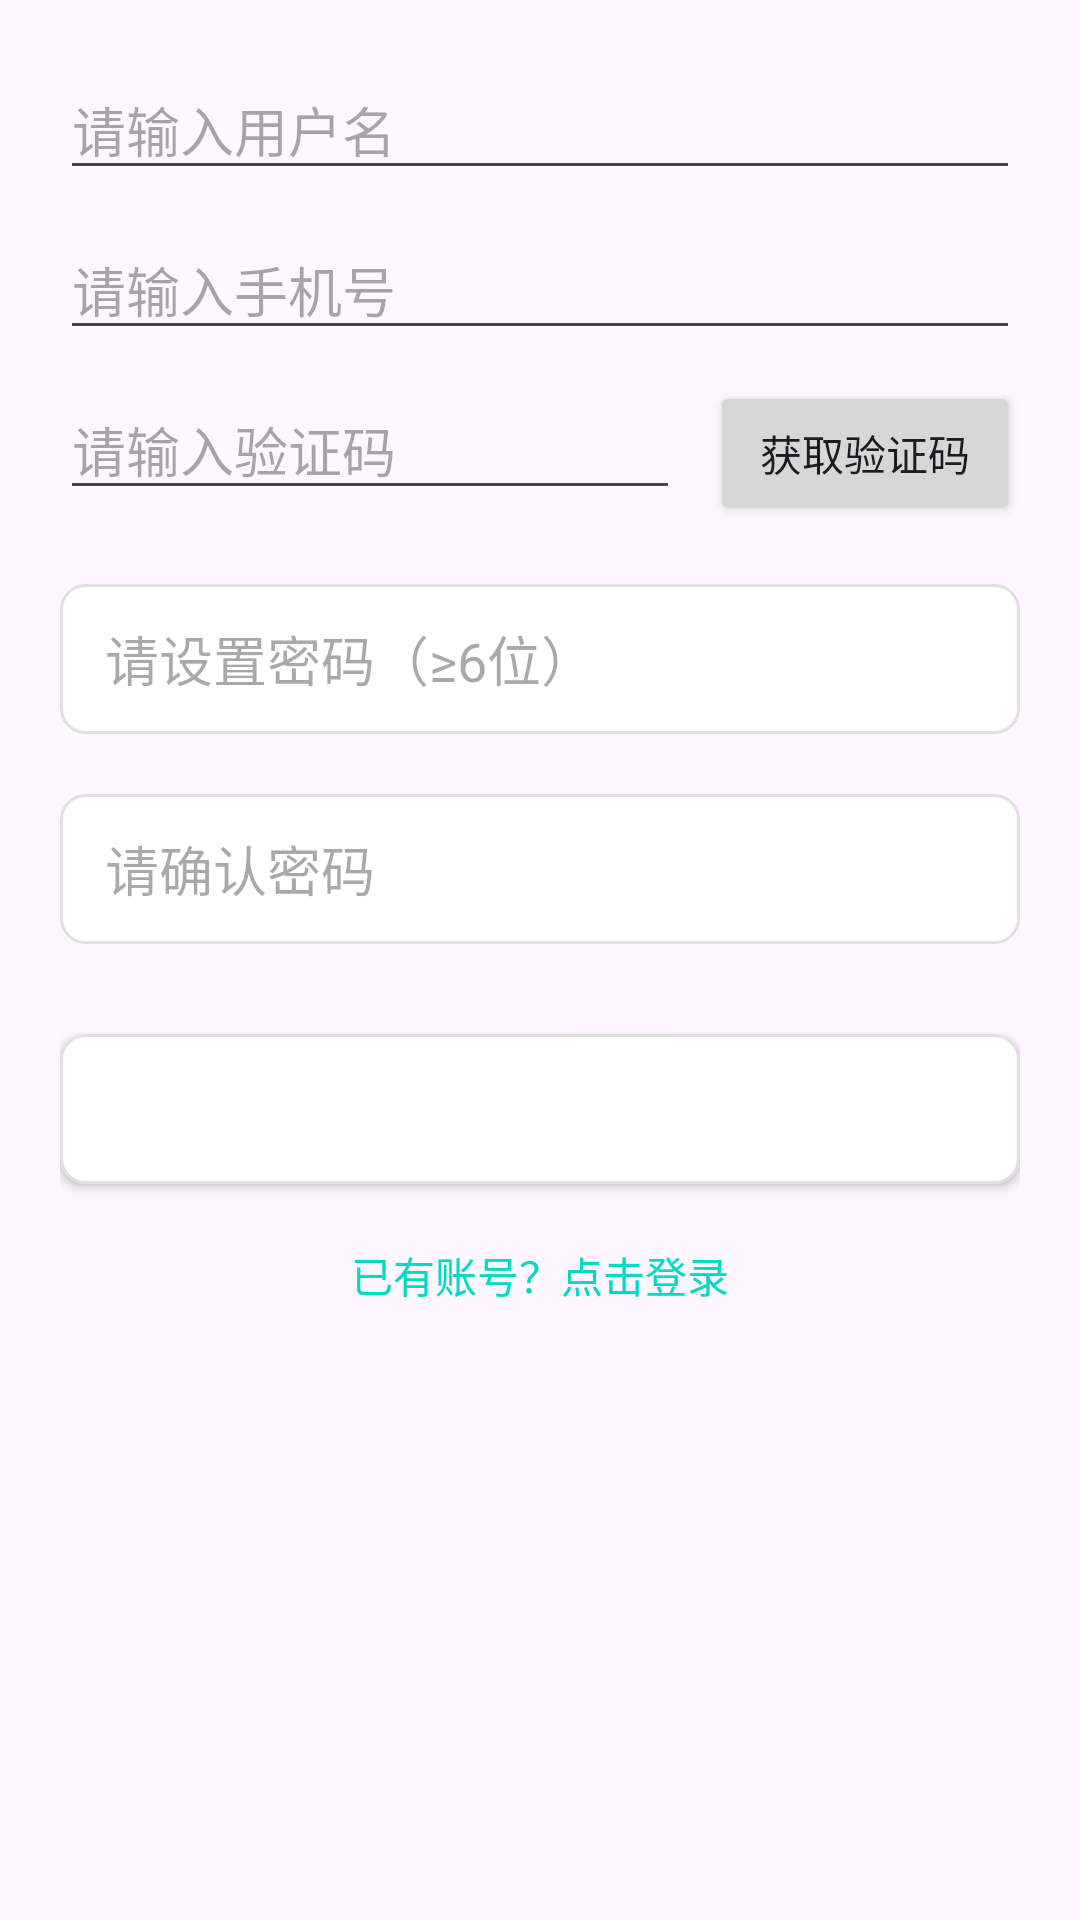

Reconstruct the res/layout file that produces this screen, plus the resources it refers to.
<!-- AndroidManifest.xml: activity theme Theme.HealthManage -->
<!-- res/layout/activity_register.xml -->
<?xml version="1.0" encoding="utf-8"?>
<LinearLayout xmlns:android="http://schemas.android.com/apk/res/android"
    android:layout_width="match_parent"
    android:layout_height="match_parent"
    android:orientation="vertical"
    android:padding="20dp"
    android:gravity="center_horizontal">

    
    <EditText
        android:id="@+id/et_user_name"
        android:layout_width="match_parent"
        android:layout_height="wrap_content"
        android:hint="请输入用户名"
        android:inputType="textPersonName"
        android:layout_marginBottom="10dp"/>

    
    <EditText
        android:id="@+id/et_phone"
        android:layout_width="match_parent"
        android:layout_height="wrap_content"
        android:hint="请输入手机号"
        android:inputType="phone"/>

    
    <LinearLayout
        android:layout_width="match_parent"
        android:layout_height="wrap_content"
        android:orientation="horizontal"
        android:layout_marginTop="10dp">

        <EditText
            android:id="@+id/et_code"
            android:layout_width="0dp"
            android:layout_height="wrap_content"
            android:layout_weight="2"
            android:hint="请输入验证码"/>

        <Button
            android:id="@+id/btn_get_code"
            android:layout_width="0dp"
            android:layout_height="wrap_content"
            android:layout_weight="1"
            android:layout_marginStart="10dp"
            android:text="获取验证码"/>

    </LinearLayout>

    
    <EditText
        android:id="@+id/et_pwd"
        android:layout_width="match_parent"
        android:layout_height="50dp"
        android:hint="请设置密码（≥6位）"
        android:inputType="textPassword"
        android:background="@drawable/shape_edittext"
        android:paddingLeft="15dp"
        android:layout_marginTop="20dp"/>

    
    <EditText
        android:id="@+id/et_pwd_confirm"
        android:layout_width="match_parent"
        android:layout_height="50dp"
        android:hint="请确认密码"
        android:inputType="textPassword"
        android:background="@drawable/shape_edittext"
        android:paddingLeft="15dp"
        android:layout_marginTop="20dp"/>

    
    <Button
        android:id="@+id/btn_register"
        android:layout_width="match_parent"
        android:layout_height="50dp"
        android:text="完成注册"
        android:background="@drawable/bg_round_btn"
        android:textColor="@android:color/white"
        android:layout_marginTop="30dp"/>

    
    <TextView
        android:id="@+id/tv_login"
        android:layout_width="wrap_content"
        android:layout_height="wrap_content"
        android:text="已有账号？点击登录"
        android:textColor="@color/teal_200"
        android:layout_marginTop="20dp"/>

</LinearLayout>
<!-- resources referenced by this layout -->
<resources>
  <color name="teal_200">#FF03DAC5</color>
  <!-- drawable bg_round_btn (drawable) -->
  <?xml version="1.0" encoding="utf-8"?>
  <shape xmlns:android="http://schemas.android.com/apk/res/android"
      android:shape="rectangle">
      <solid android:color="@android:color/white"/>
      <corners android:radius="8dp"/>
      <stroke android:width="1dp" android:color="@color/grey_200"/>
  </shape>
  <!-- drawable shape_edittext (drawable) -->
  <?xml version="1.0" encoding="utf-8"?>
  <shape xmlns:android="http://schemas.android.com/apk/res/android"
      android:shape="rectangle">
      <solid android:color="@android:color/white"/>
      <corners android:radius="8dp"/>
      <stroke android:width="1dp" android:color="@color/grey_200"/>
  
      <solid android:color="#FFFFFF" />
      <stroke
          android:width="1dp"
          android:color="#E0E0E0" />
      <corners android:radius="8dp" />
  </shape>
  <style name="Theme.HealthManage" parent="Theme.Material3.DayNight.NoActionBar">
          <item name="colorPrimary">@color/health_primary</item>
          <item name="colorSecondary">@color/health_primary_dark</item>
          <item name="colorTertiary">@color/teal_200</item>
          <item name="android:statusBarColor" tools:targetApi="l">?attr/colorPrimary</item>
      </style>
  <color name="grey_200">#E0E0E0</color>
  <color name="health_primary">#5CB8A8</color>
  <color name="health_primary_dark">#3D8B7E</color>
</resources>
